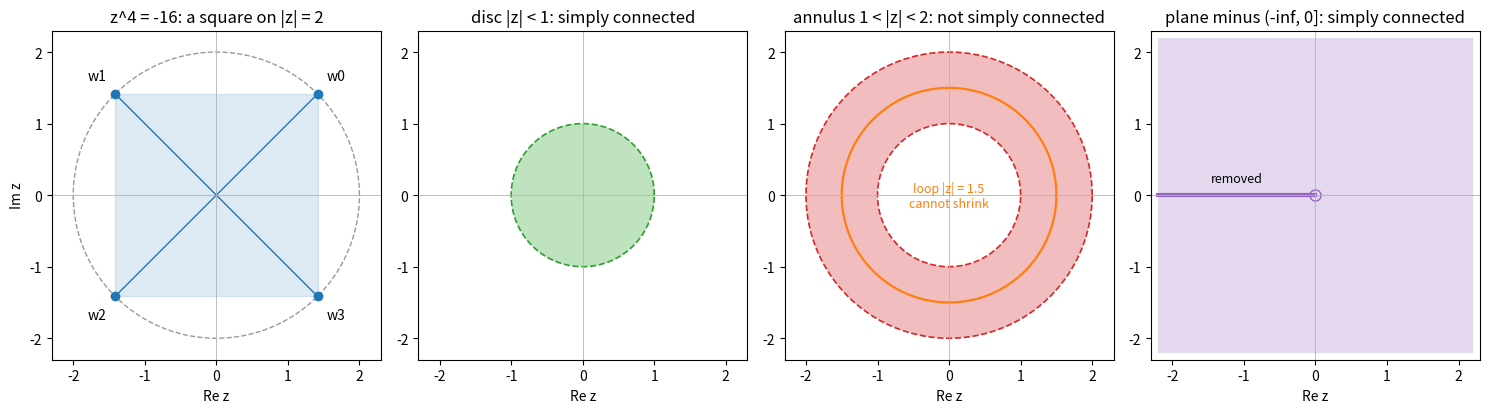

Source code (Python):
"""Fourth roots of -16 and three typical point sets: a disc, an annulus, a slit plane."""

import numpy as np
import matplotlib.pyplot as plt

fig, axes = plt.subplots(1, 4, figsize=(15, 4))
t = np.linspace(0, 2 * np.pi, 400)

# Fourth roots of -16: 2 exp(i (pi/4 + k pi/2))
ax = axes[0]
ax.plot(2 * np.cos(t), 2 * np.sin(t), color="0.6", lw=1, ls="--")
roots = 2 * np.exp(1j * (np.pi / 4 + np.arange(4) * np.pi / 2))
ax.fill(roots.real, roots.imag, color="C0", alpha=0.15)
for k, w in enumerate(roots):
    ax.plot([0, w.real], [0, w.imag], color="C0", lw=1)
    ax.plot(w.real, w.imag, "o", color="C0")
    ax.text(1.18 * w.real, 1.18 * w.imag, f"w{k}", ha="center", va="center")
ax.set_title("z^4 = -16: a square on |z| = 2")

# Disc: simply connected
ax = axes[1]
ax.fill(np.cos(t), np.sin(t), color="C2", alpha=0.3, lw=0)
ax.plot(np.cos(t), np.sin(t), color="C2", ls="--", lw=1.2)
ax.set_title("disc |z| < 1: simply connected")

# Annulus: not simply connected
ax = axes[2]
ax.fill(np.r_[2 * np.cos(t), np.cos(t[::-1])], np.r_[2 * np.sin(t), np.sin(t[::-1])], color="C3", alpha=0.3, lw=0)
ax.plot(2 * np.cos(t), 2 * np.sin(t), color="C3", ls="--", lw=1.2)
ax.plot(np.cos(t), np.sin(t), color="C3", ls="--", lw=1.2)
ax.plot(1.5 * np.cos(t), 1.5 * np.sin(t), color="C1", lw=1.6)
ax.text(0, 0, "loop |z| = 1.5\ncannot shrink", ha="center", va="center", color="C1", fontsize=9)
ax.set_title("annulus 1 < |z| < 2: not simply connected")

# Slit plane: simply connected
ax = axes[3]
ax.fill([-2.2, 2.2, 2.2, -2.2], [-2.2, -2.2, 2.2, 2.2], color="C4", alpha=0.25, lw=0)
ax.plot([-2.2, 0], [0, 0], color="C4", lw=3)
ax.plot(0, 0, "o", color="C4", mfc="none", ms=8)
ax.text(-1.1, 0.18, "removed", ha="center", fontsize=9)
ax.set_title("plane minus (-inf, 0]: simply connected")

for ax in axes:
    ax.axhline(0, color="0.7", lw=0.6)
    ax.axvline(0, color="0.7", lw=0.6)
    ax.set_aspect("equal")
    ax.set_xlim(-2.3, 2.3)
    ax.set_ylim(-2.3, 2.3)
    ax.set_xlabel("Re z")
axes[0].set_ylabel("Im z")
fig.tight_layout()
